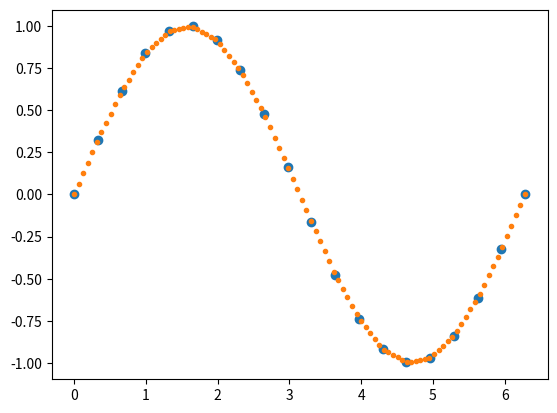

This chart was generated by the following Python code:
import matplotlib.pyplot as plt
import numpy as np

x = np.linspace(0, 2 * np.pi, 20)
y = np.sin(x)
yp = None
xi = np.linspace(x[0], x[-1], 100)
yi = np.interp(xi, x, y, yp)

fig, ax = plt.subplots()
ax.plot(x, y, 'o', xi, yi, '.')
plt.show()